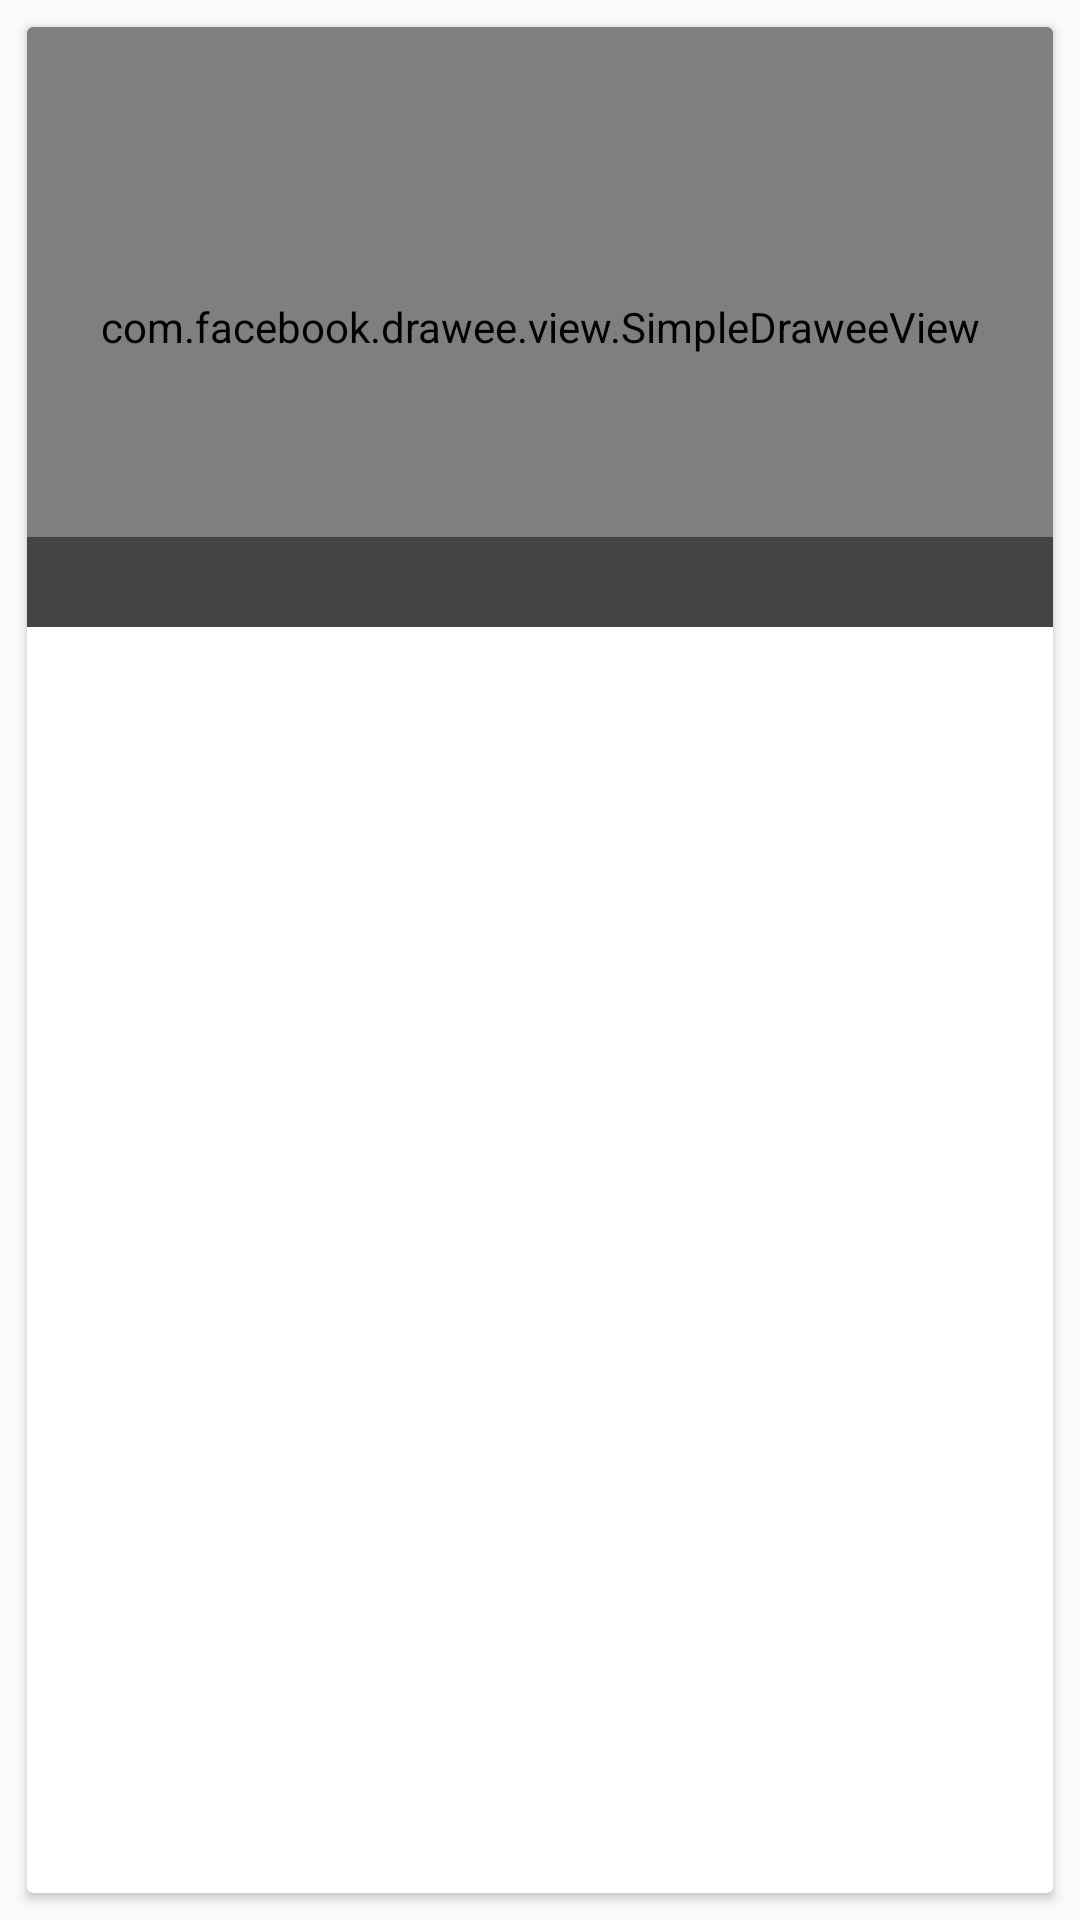

Here is an Android app screen rendered from its layout file. Give the layout XML and the strings, colors and styles it references.
<!-- AndroidManifest.xml: application theme AppTheme -->
<!-- res/layout/listview_card_item.xml -->
<LinearLayout xmlns:android="http://schemas.android.com/apk/res/android"
    xmlns:card_view="http://schemas.android.com/apk/res-auto"
    xmlns:tools="http://schemas.android.com/tools"
    android:layout_width="match_parent"
    android:layout_height="281dp"
    android:orientation="vertical">
    

    <androidx.cardview.widget.CardView xmlns:card_view="http://schemas.android.com/apk/res-auto"
        android:id="@+id/card_view"
        android:layout_width="match_parent"
        android:layout_height="match_parent"
        android:layout_gravity="center"
        android:layout_margin="9dp" >

        <LinearLayout
            android:layout_width="match_parent"
            android:layout_height="match_parent"
            android:orientation="vertical">

            <RelativeLayout
                android:layout_width="match_parent"
                android:layout_height="200dp">


                <com.facebook.drawee.view.SimpleDraweeView
                    xmlns:fresco="http://schemas.android.com/apk/res-auto"
                    android:id="@+id/ImageView_title"
                    android:layout_width="match_parent"
                    android:layout_height="match_parent"
                    android:scaleType="fitCenter"
                    android:background="@null"
                    android:layout_centerInParent="true"
                    fresco:placeholderImage="@mipmap/ic_launcher" />

                <TextView
                    android:id="@+id/TextView_title"
                    android:gravity="center"
                    android:layout_width="match_parent"
                    android:layout_height="30dp"
                    android:background="#77000000"
                    android:layout_alignParentBottom="true"
                    android:layout_centerHorizontal="true"
                    android:textColor="#ffffff"
                    android:textStyle="bold" />

            </RelativeLayout>

            <TextView
                android:id="@+id/TextView_content"
                android:maxLines="2"
                android:layout_width="match_parent"
                android:layout_height="match_parent"
                android:padding="6dp"
                android:gravity="left|center_vertical"
                android:textColor="#000000"
                android:ellipsize="end" />

        </LinearLayout>

    </androidx.cardview.widget.CardView>

</LinearLayout>
<!-- resources referenced by this layout -->
<resources>
  <style name="AppTheme" parent="Theme.AppCompat.Light.DarkActionBar">
          
          <item name="colorPrimary">@color/colorPrimary</item>
          <item name="colorPrimaryDark">@color/colorPrimaryDark</item>
          <item name="colorAccent">@color/colorAccent</item>
      </style>
  <!-- not gathered from this repository: default colours our renderer supplied (Android Studio template values) -->
  <color name="colorPrimary">#FF6200EE</color>
  <color name="colorPrimaryDark">#FF3700B3</color>
  <color name="colorAccent">#FF03DAC5</color>
</resources>
